Image classification data set "data" (Macarena6MiMa/pollen_lora_pipeline on GitHub). Class labels (2): cerezo, yuyo.

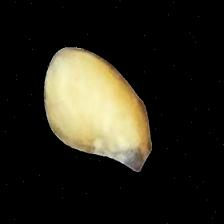
Label: yuyo

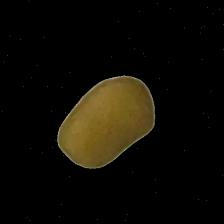
Label: cerezo

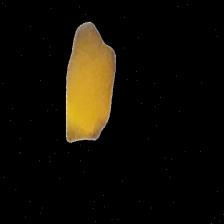
Label: yuyo

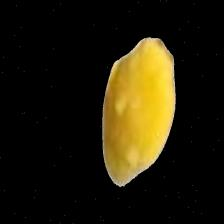
Label: yuyo
